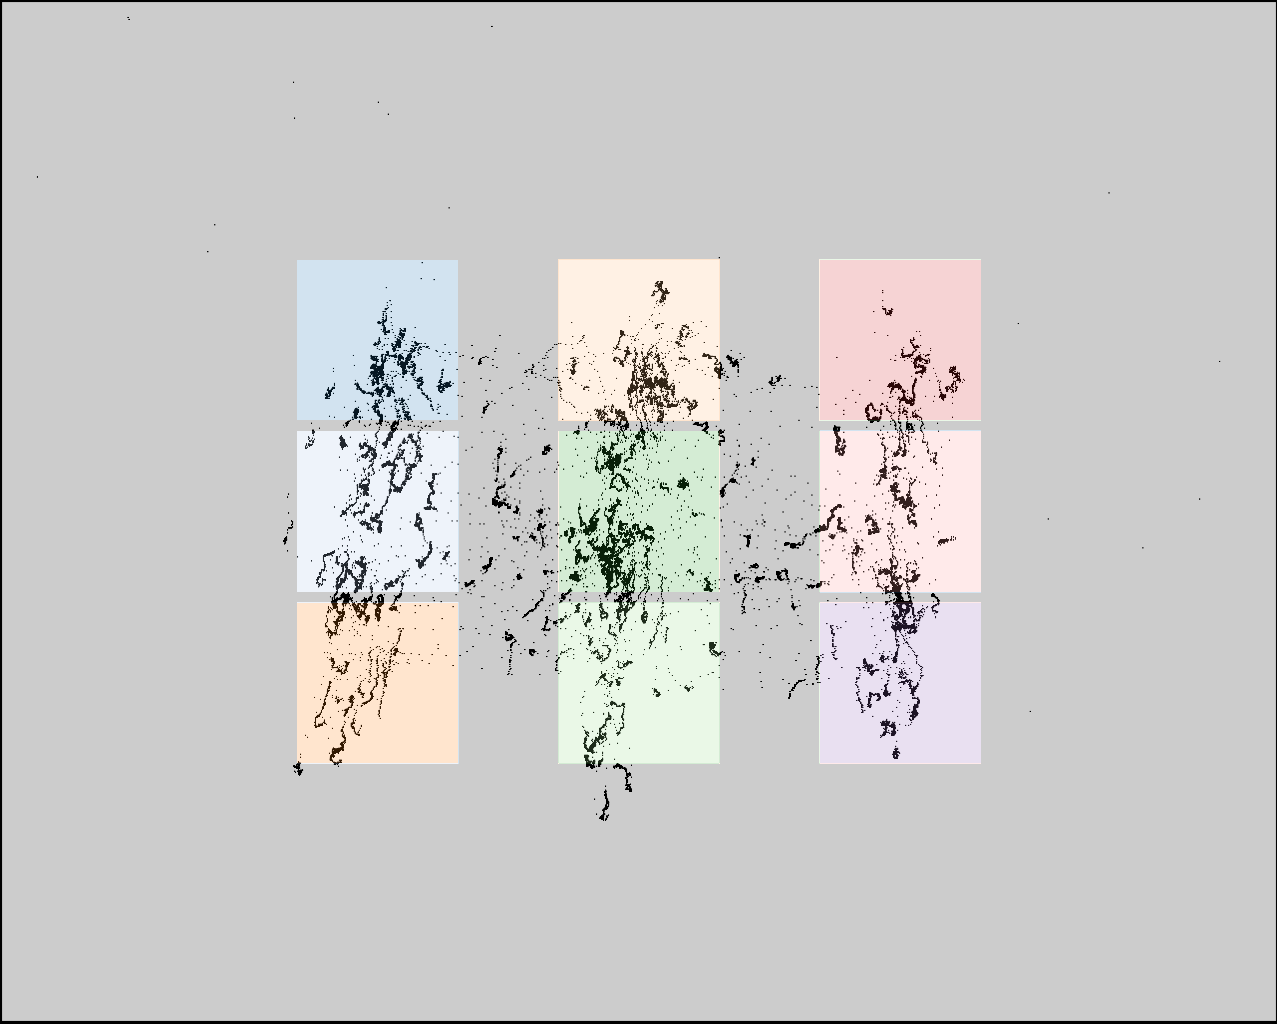

The data file committed next to this chart (first rows):
click0, click1, click2, click3, click4, click5, click6, click7, click8
382, 384, 377, 637, 628, 625, 884, 884, 882
361, 526, 694, 365, 536, 703, 376, 542, 707
